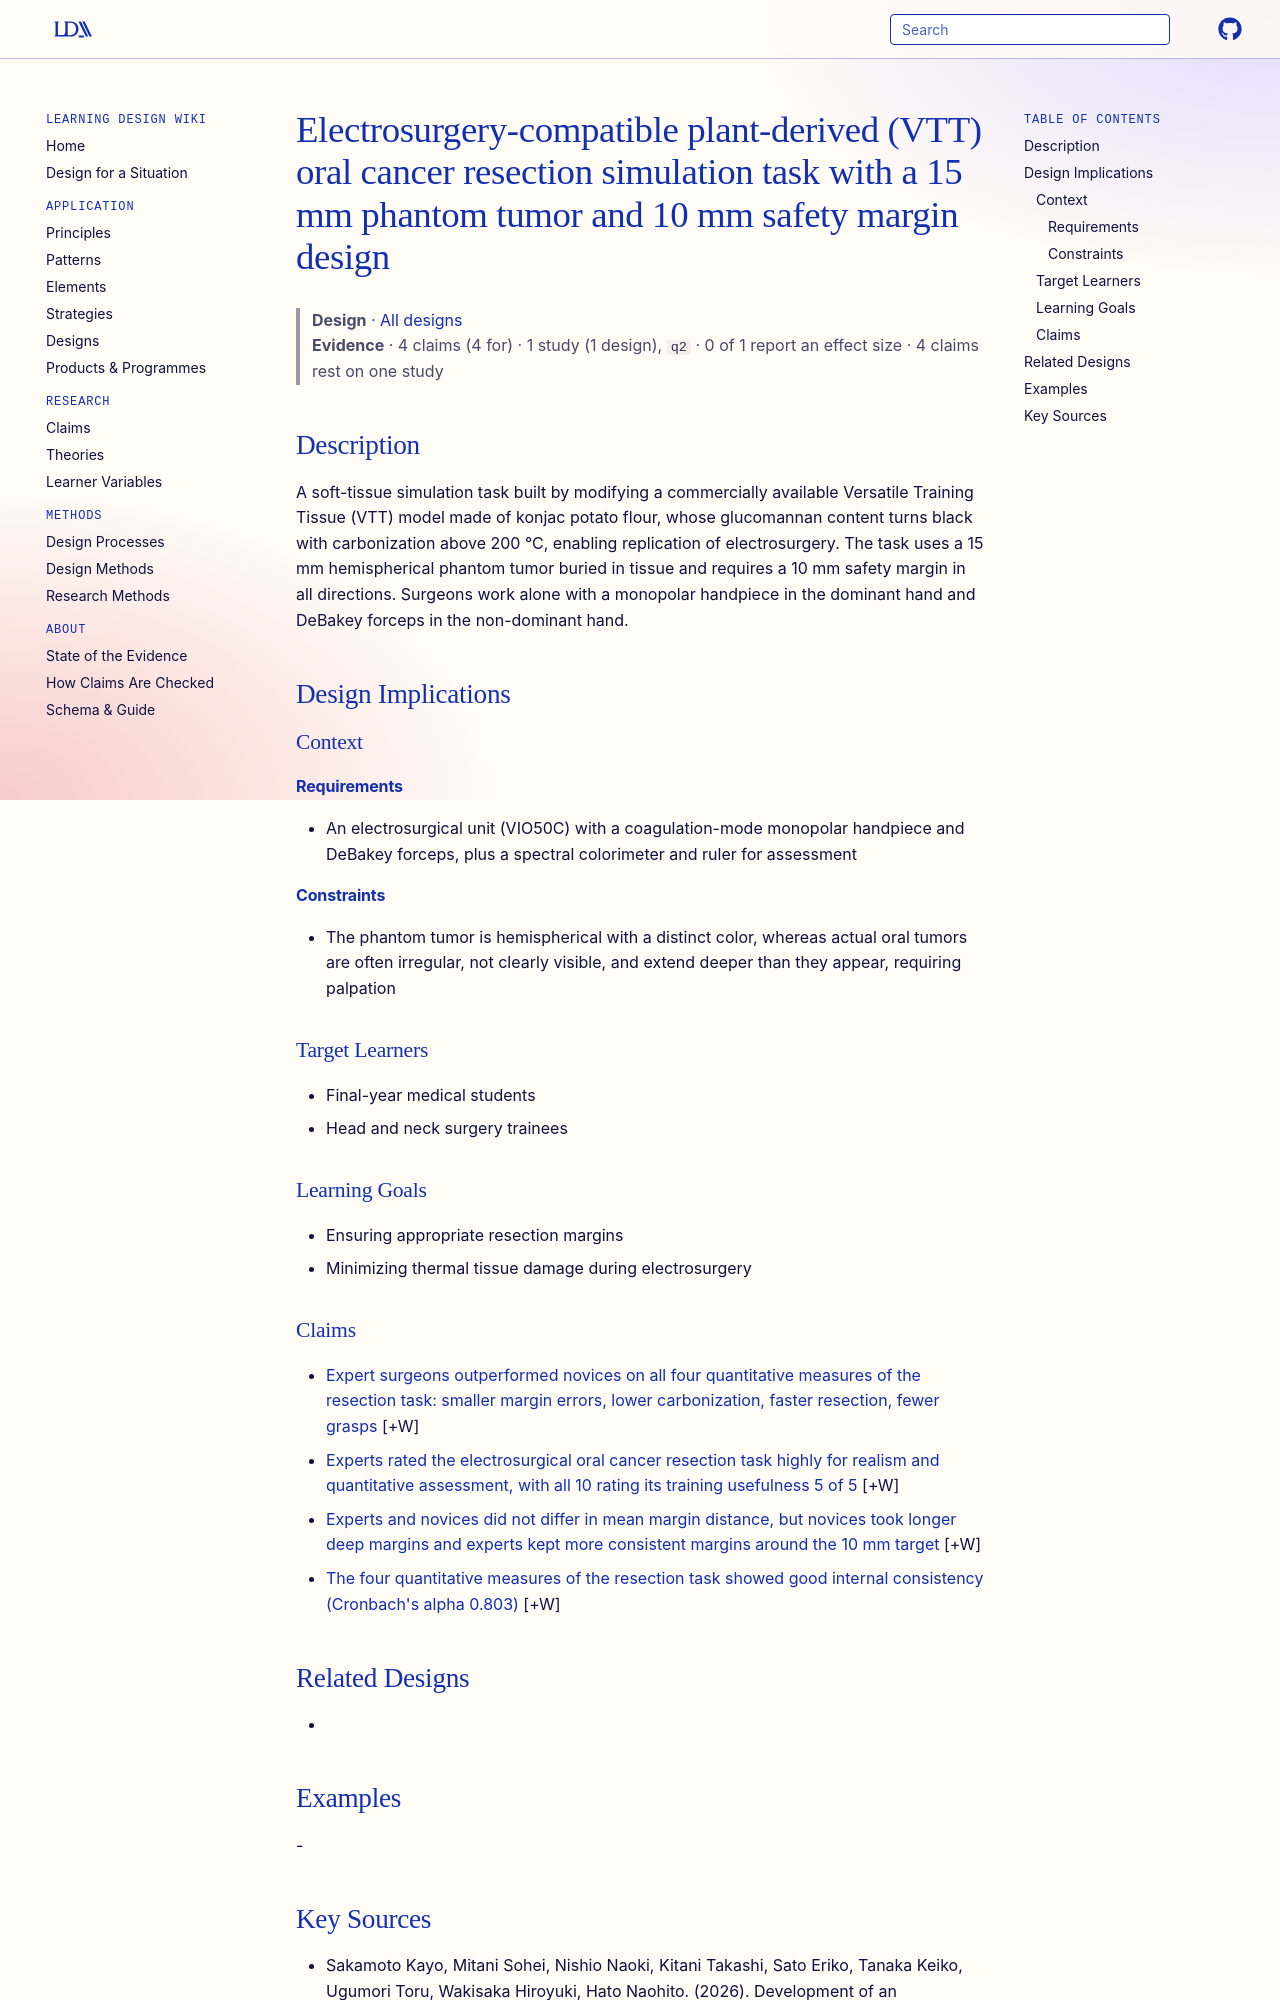

repository: Learning-Design-Alliance/learning-wiki · page: designs/vtt-electrosurgery-oral-cancer-resection-task/index.html · generator: mkdocs

---
type: design
id: vtt-electrosurgery-oral-cancer-resection-task
title: Electrosurgery-compatible plant-derived (VTT) oral cancer resection simulation task with a 15 mm phantom tumor and 10 mm safety margin design
description: A soft-tissue simulation task built by modifying a commercially available Versatile Training Tissue (VTT) model made of konjac potato flour, whose glucomannan content turns black with carbonization above 200 °C, enabl...
status: review
generated:
  by: "process:settle-candidates"
  at: 2026-11-05
sources:
  - id: sakamoto-kayo-2026
    resource: "https://doi.org/10.1186/s12909-026-08743-5"
    title: "Sakamoto Kayo, Mitani Sohei, Nishio Naoki, Kitani Takashi, Sato Eriko, Tanaka Keiko, Ugumori Toru, Wakisaka Hiroyuki, Hato Naohito. (2026). Development of an electrosurgery-compatible simulation task for quantitatively assessing oral cancer resection skills: initial validity evidence. BMC Medical Education, 26, 408. https://doi.org/10.1186/s12909-026-08743-5"
    author: Sakamoto Kayo, Mitani Sohei, Nishio Naoki, Kitani Takashi, Sato Eriko, Tanaka Keiko, Ugumori Toru, Wakisaka Hiroyuki, Hato Naohito
---

# Electrosurgery-compatible plant-derived (VTT) oral cancer resection simulation task with a 15 mm phantom tumor and 10 mm safety margin design

> **Design** · [All designs](index.md)
> **Evidence** · 4 claims (4 for) · 1 study (1 design), `q2` · 0 of 1 report an effect size · 4 claims rest on one study

## Description
A soft-tissue simulation task built by modifying a commercially available Versatile Training Tissue (VTT) model made of konjac potato flour, whose glucomannan content turns black with carbonization above 200 °C, enabling replication of electrosurgery. The task uses a 15 mm hemispherical phantom tumor buried in tissue and requires a 10 mm safety margin in all directions. Surgeons work alone with a monopolar handpiece in the dominant hand and DeBakey forceps in the non-dominant hand.

## Design Implications

### Context
#### Requirements
- An electrosurgical unit (VIO50C) with a coagulation-mode monopolar handpiece and DeBakey forceps, plus a spectral colorimeter and ruler for assessment
#### Constraints
- The phantom tumor is hemispherical with a distinct color, whereas actual oral tumors are often irregular, not clearly visible, and extend deeper than they appear, requiring palpation

### Target Learners
- Final-year medical students
- Head and neck surgery trainees

### Learning Goals
- Ensuring appropriate resection margins
- Minimizing thermal tissue damage during electrosurgery
